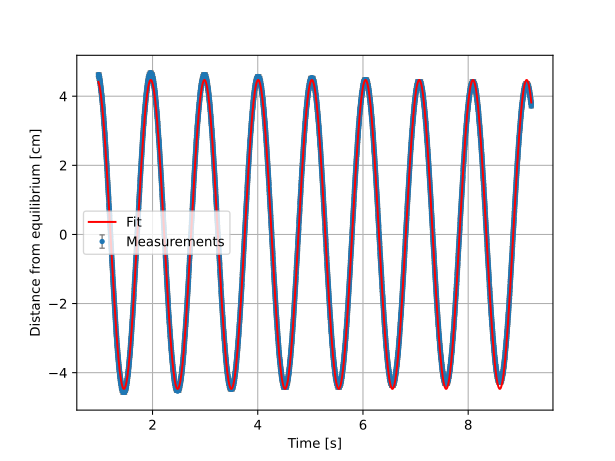

Data behind this chart, as committed beside it:
line, time, ticks, count B, count C, count D
486, 0.9720, 92
487, 0.9740, 92
488, 0.9760, 92
489, 0.9780, 92
490, 0.9800, 92
491, 0.9820, 91
492, 0.9840, 91
493, 0.9860, 91
494, 0.9880, 90
495, 0.9900, 90
496, 0.9920, 90
497, 0.9940, 90
498, 0.9960, 89
499, 0.9980, 89
500, 1, 88
501, 1.002, 88
502, 1.004, 88
503, 1.006, 87
504, 1.008, 87
505, 1.01, 86
506, 1.012, 86
507, 1.014, 85
508, 1.016, 85
509, 1.018, 84
510, 1.02, 84
511, 1.022, 83
512, 1.024, 83
513, 1.026, 82
514, 1.028, 82
515, 1.03, 81
516, 1.032, 80
517, 1.034, 80
518, 1.036, 80
519, 1.038, 79
520, 1.04, 78
521, 1.042, 78
522, 1.044, 77
523, 1.046, 76
524, 1.048, 76
525, 1.05, 75
526, 1.052, 74
527, 1.054, 74
528, 1.056, 73
529, 1.058, 72
530, 1.06, 72
531, 1.062, 71
532, 1.064, 70
533, 1.066, 69
534, 1.068, 68
535, 1.07, 68
536, 1.072, 67
537, 1.074, 66
538, 1.076, 65
539, 1.078, 64
540, 1.08, 64
541, 1.082, 63
542, 1.084, 62
543, 1.086, 61
544, 1.088, 60
545, 1.09, 59
... 4,055 more rows
